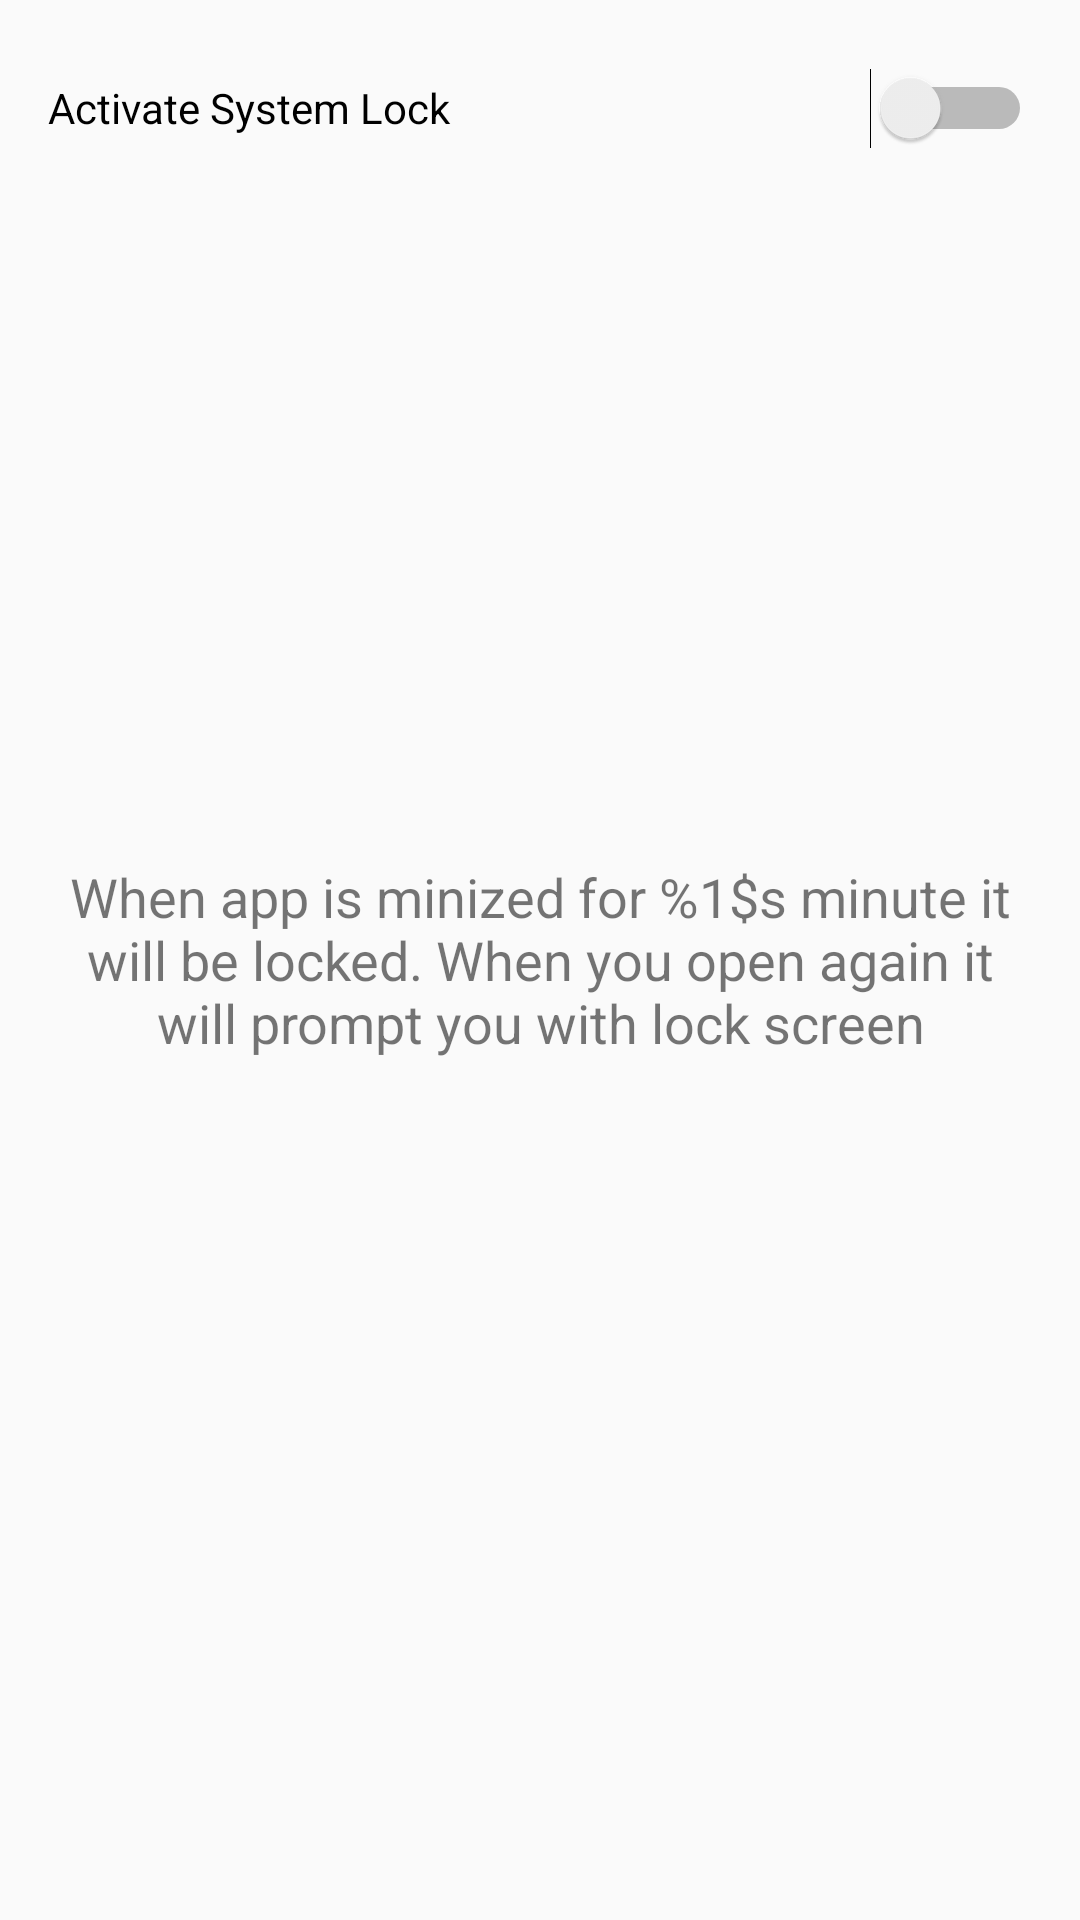

The Android layout XML behind this screen, and the referenced resources:
<!-- AndroidManifest.xml: application theme AppTheme -->
<!-- res/layout/activity_main.xml -->
<?xml version="1.0" encoding="utf-8"?>
<RelativeLayout xmlns:android="http://schemas.android.com/apk/res/android"
    android:layout_width="match_parent"
    android:layout_height="match_parent"
    android:orientation="vertical">

    <Switch
        android:id="@+id/switchActivateLock"
        android:layout_width="match_parent"
        android:layout_height="40dp"
        android:layout_margin="16dp"
        android:text="Activate System Lock" />

    <RelativeLayout
        android:id="@+id/relMain"
        android:layout_width="match_parent"
        android:layout_height="wrap_content"
        android:visibility="gone"
        android:layout_below="@+id/switchActivateLock">

        <LinearLayout
            android:layout_width="match_parent"
            android:layout_height="wrap_content"
            android:layout_marginLeft="16dp"
            android:layout_marginRight="16dp"
            android:orientation="vertical"
            android:layout_centerVertical="true"
            android:layout_alignParentStart="true"
            android:layout_toLeftOf="@+id/btnSave"
            android:layout_alignParentLeft="true">

            <TextView
                android:layout_width="match_parent"
                android:layout_height="wrap_content"
                android:text="Set custom time in minute"
                android:textSize="13dp"/>

            <EditText
                android:id="@+id/edtMinutesToLock"
                android:layout_width="match_parent"
                android:layout_height="wrap_content"
                android:hint=""
                android:text="2"
                android:lines="1"
                android:textSize="15dp"
                android:inputType="number"
                android:textColor="@android:color/black"/>
        </LinearLayout>

        <Button
            android:id="@+id/btnSave"
            android:layout_width="wrap_content"
            android:layout_height="35dp"
            android:text="Save"
            android:background="@color/colorPrimary"
            android:textColor="@android:color/white"
            android:paddingLeft="8dp"
            android:paddingRight="8dp"
            android:layout_centerVertical="true"
            android:layout_marginRight="16dp"
            android:layout_alignParentRight="true"/>
    </RelativeLayout>

    <TextView
        android:id="@+id/txtAppLockText"
        android:layout_width="wrap_content"
        android:layout_height="wrap_content"
        android:layout_centerInParent="true"
        android:layout_margin="16dp"
        android:gravity="center"
        android:text="@string/app_lock_msg"
        android:textSize="18sp" />

</RelativeLayout>
<!-- resources referenced by this layout -->
<resources>
  <string name="app_lock_msg">When app is minized for %1$s minute it will be locked. When you open again it will prompt you with lock screen</string>
  <style name="AppTheme" parent="Theme.AppCompat.Light.DarkActionBar">
          
          <item name="colorPrimary">@color/colorPrimary</item>
          <item name="colorPrimaryDark">@color/colorPrimaryDark</item>
          <item name="colorAccent">@color/colorAccent</item>
      </style>
  <!-- not gathered from this repository: default colours our renderer supplied (Android Studio template values) -->
  <color name="colorPrimary">#FF6200EE</color>
  <color name="colorPrimaryDark">#FF3700B3</color>
  <color name="colorAccent">#FF03DAC5</color>
</resources>
